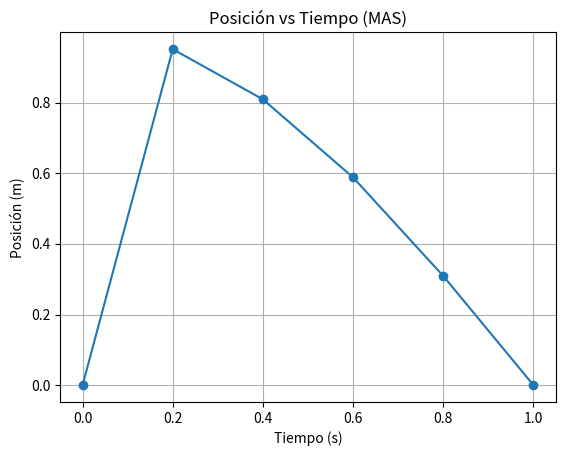
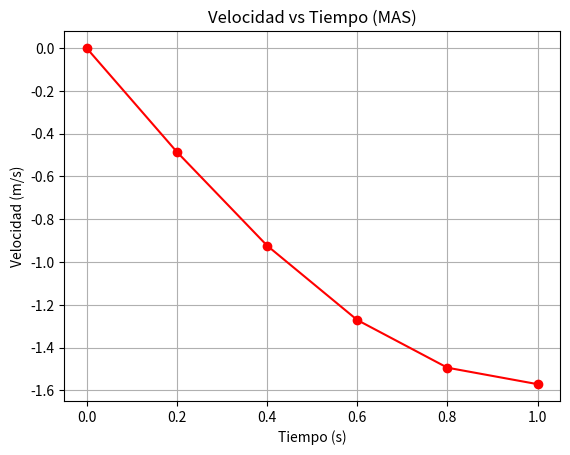

Reproduce these figures in Python, in order.
import matplotlib.pyplot as plt

# Datos del movimiento
t = [0.000, 0.200, 0.400, 0.600, 0.800, 1.000]
x = [0.000, 0.951, 0.809, 0.588, 0.309, 0.000]
v = [0.000, -0.485, -0.923, -1.271, -1.494, -1.571]

# Gráfico posición vs tiempo
plt.plot(t, x, marker='o')
plt.title("Posición vs Tiempo (MAS)")
plt.xlabel("Tiempo (s)")
plt.ylabel("Posición (m)")
plt.grid()
plt.savefig("grafico_posicion.png")
plt.close()

# Gráfico velocidad vs tiempo
plt.plot(t, v, marker='o', color='red')
plt.title("Velocidad vs Tiempo (MAS)")
plt.xlabel("Tiempo (s)")
plt.ylabel("Velocidad (m/s)")
plt.grid()
plt.savefig("grafico_velocidad.png")
plt.close()

print("Listo. Gráficos guardados.")
